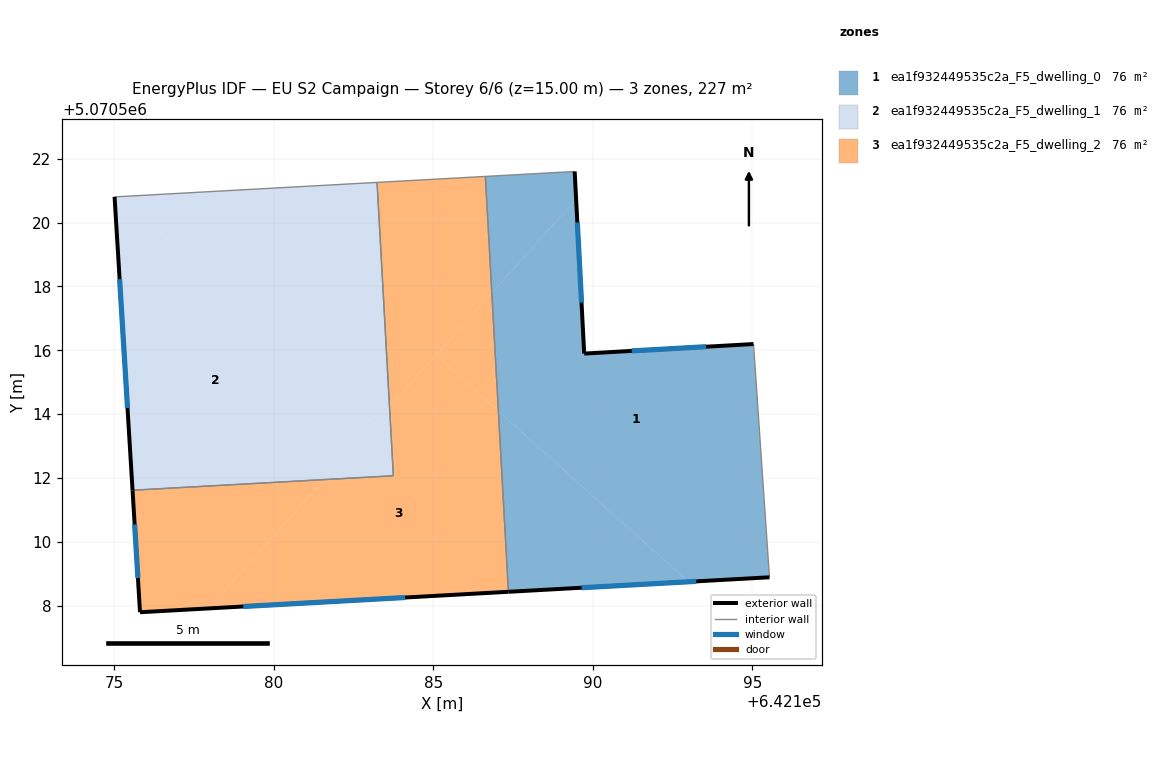
=== STOREY PLAN SPEC (per zone: floor XY polygon, exterior-wall plan segments, windows/doors) ===
zone 1: ea1f932449535c2a_F5_dwelling_0  (75.5 m²)
  floor: (642195.03, 5070516.20) (642195.53, 5070508.89) (642192.99, 5070508.75) (642187.04, 5070514.09) (642186.84, 5070517.80) (642189.48, 5070520.74) (642189.73, 5070515.90)
  floor: (642189.43, 5070521.60) (642189.48, 5070520.74) (642186.84, 5070517.80) (642186.64, 5070521.45)
  floor: (642192.99, 5070508.75) (642187.36, 5070508.44) (642187.04, 5070514.09)
  exterior wall: (642195.03, 5070516.20) – (642189.73, 5070515.90)  [5.3 m]
    window: (642193.55, 5070516.11) – (642191.22, 5070515.98)  [3.1 m²]
  exterior wall: (642187.36, 5070508.44) – (642195.53, 5070508.89)  [8.2 m]
    window: (642189.65, 5070508.56) – (642193.24, 5070508.76)  [4.7 m²]
  exterior wall: (642189.73, 5070515.90) – (642189.43, 5070521.60)  [5.7 m]
    window: (642189.65, 5070517.50) – (642189.52, 5070520.00)  [3.3 m²]
  interior walls: 3
zone 2: ea1f932449535c2a_F5_dwelling_1  (75.5 m²)
  floor: (642183.24, 5070521.26) (642183.63, 5070514.23) (642183.15, 5070513.69) (642175.22, 5070520.82)
  floor: (642183.15, 5070513.69) (642181.59, 5070511.95) (642175.58, 5070511.62) (642175.02, 5070520.80) (642175.22, 5070520.82)
  floor: (642183.63, 5070514.23) (642183.75, 5070512.07) (642181.59, 5070511.95)
  exterior wall: (642175.02, 5070520.80) – (642175.58, 5070511.62)  [9.2 m]
    window: (642175.18, 5070518.23) – (642175.43, 5070514.19)  [5.3 m²]
  interior walls: 3
zone 3: ea1f932449535c2a_F5_dwelling_2  (75.5 m²)
  floor: (642181.59, 5070511.95) (642177.96, 5070507.92) (642175.82, 5070507.80) (642175.58, 5070511.62)
  floor: (642187.04, 5070514.09) (642187.36, 5070508.44) (642177.96, 5070507.92) (642181.59, 5070511.95) (642183.75, 5070512.07) (642183.63, 5070514.23) (642185.09, 5070515.85)
  floor: (642186.84, 5070517.80) (642187.04, 5070514.09) (642185.09, 5070515.85)
  floor: (642186.64, 5070521.45) (642186.84, 5070517.80) (642183.63, 5070514.23) (642183.24, 5070521.26)
  exterior wall: (642175.82, 5070507.80) – (642187.36, 5070508.44)  [11.6 m]
    window: (642179.05, 5070507.98) – (642184.12, 5070508.26)  [6.7 m²]
  exterior wall: (642175.58, 5070511.62) – (642175.82, 5070507.80)  [3.8 m]
    window: (642175.65, 5070510.55) – (642175.75, 5070508.87)  [2.2 m²]
  interior walls: 4

=== DERIVED (storey summary) ===
Building: EU S2 Campaign
Storey: 6 of 6  (floor level z = 15.00 m)
Storey gross floor area: 226.6 m²
Zones on this storey: 3
  - ea1f932449535c2a_F5_dwelling_0: floor 75.5 m²; exterior wall 19.2 m (57.6 m²); 3 window(s) 11.1 m²; WWR 19.3%
  - ea1f932449535c2a_F5_dwelling_1: floor 75.5 m²; exterior wall 9.2 m (27.6 m²); 1 window(s) 5.3 m²; WWR 19.3%
  - ea1f932449535c2a_F5_dwelling_2: floor 75.5 m²; exterior wall 15.4 m (46.2 m²); 2 window(s) 8.9 m²; WWR 19.3%
Zone adjacency (shared interzone walls):
  - ea1f932449535c2a_F5_dwelling_0 ↔ ea1f932449535c2a_F5_dwelling_2
  - ea1f932449535c2a_F5_dwelling_1 ↔ ea1f932449535c2a_F5_dwelling_2